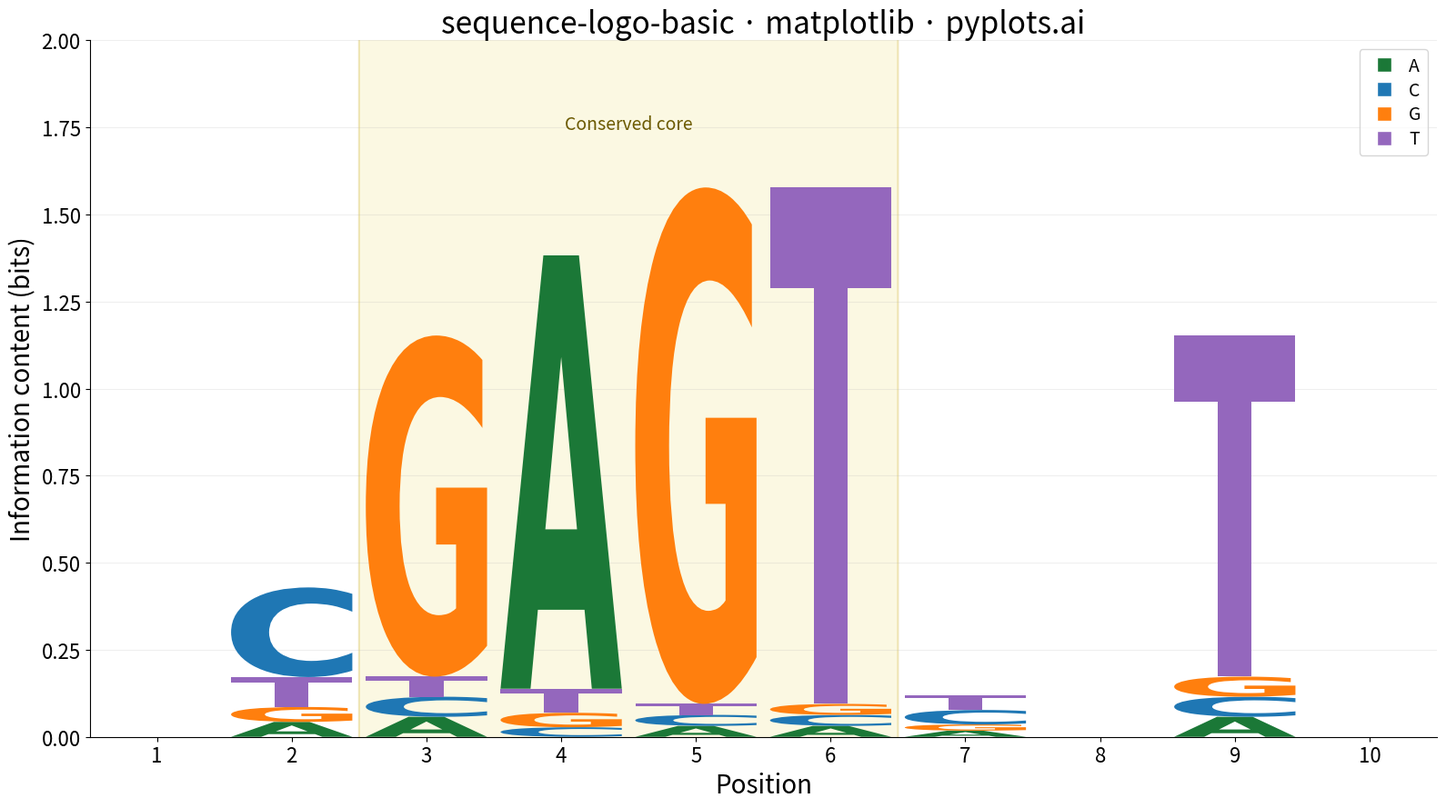

Python code for this plot:
"""pyplots.ai
sequence-logo-basic: Sequence Logo for Motif Visualization
Library: matplotlib 3.10.8 | Python 3.14.3
Quality: 84/100 | Created: 2026-03-06
"""

import matplotlib.pyplot as plt
import matplotlib.transforms as transforms
import numpy as np
from matplotlib.font_manager import FontProperties
from matplotlib.lines import Line2D
from matplotlib.patches import FancyBboxPatch, PathPatch
from matplotlib.textpath import TextPath


# Data — a 10-position DNA transcription factor binding site motif (ETS-family-like)
position_freqs = [
    {"A": 0.25, "C": 0.25, "G": 0.25, "T": 0.25},
    {"A": 0.10, "C": 0.60, "G": 0.10, "T": 0.20},
    {"A": 0.05, "C": 0.05, "G": 0.85, "T": 0.05},
    {"A": 0.90, "C": 0.02, "G": 0.03, "T": 0.05},
    {"A": 0.02, "C": 0.02, "G": 0.94, "T": 0.02},
    {"A": 0.02, "C": 0.02, "G": 0.02, "T": 0.94},
    {"A": 0.15, "C": 0.35, "G": 0.15, "T": 0.35},
    {"A": 0.30, "C": 0.20, "G": 0.30, "T": 0.20},
    {"A": 0.05, "C": 0.05, "G": 0.05, "T": 0.85},
    {"A": 0.25, "C": 0.25, "G": 0.25, "T": 0.25},
]

# Colorblind-safe palette: replaced green/red with teal/purple for A/T
dna_colors = {"A": "#1b7837", "C": "#1f77b4", "G": "#ff7f0e", "T": "#9467bd"}
letters = ["A", "C", "G", "T"]
n_positions = len(position_freqs)
max_bits = 2.0

# Compute information content per position
info_contents = []
for freqs in position_freqs:
    entropy = sum(-f * np.log2(f) for f in freqs.values() if f > 0)
    info_contents.append(max_bits - entropy)

# Plot
fig, ax = plt.subplots(figsize=(16, 9))
fp = FontProperties(family="DejaVu Sans", weight="bold")
bar_width = 0.9

# Highlight conserved core region (positions 3-6) with background shading
core_start, core_end = 3, 6
highlight = FancyBboxPatch(
    (core_start - 0.48, -0.02),
    core_end - core_start + 0.96,
    max_bits + 0.04,
    boxstyle="round,pad=0.02",
    facecolor="#f0e68c",
    edgecolor="#c4a000",
    alpha=0.25,
    linewidth=1.5,
    zorder=0,
)
ax.add_patch(highlight)

for pos_idx, freqs in enumerate(position_freqs):
    ic = info_contents[pos_idx]
    letter_heights = {lt: freqs[lt] * ic for lt in letters}
    sorted_letters = sorted(letters, key=lambda lt: letter_heights[lt])

    y_offset = 0.0
    x_start = pos_idx + 1 - bar_width / 2
    for letter in sorted_letters:
        h = letter_heights[letter]
        if h < 0.01:
            continue
        tp = TextPath((0, 0), letter, size=1, prop=fp)
        bbox = tp.get_extents()
        if bbox.width == 0 or bbox.height == 0:
            continue
        sx = bar_width / bbox.width
        sy = h / bbox.height
        t = transforms.Affine2D().translate(-bbox.x0, -bbox.y0).scale(sx, sy).translate(x_start, y_offset)
        patch = PathPatch(tp.transformed(t), facecolor=dna_colors[letter], edgecolor="none", linewidth=0, zorder=2)
        ax.add_patch(patch)
        y_offset += h

# Annotate conserved core motif
ax.annotate(
    "Conserved core",
    xy=((core_start + core_end) / 2, max_bits * 0.88),
    fontsize=14,
    fontweight="medium",
    color="#6b5900",
    ha="center",
    va="center",
    zorder=3,
)

# Color legend for nucleotides using matplotlib legend API

legend_handles = [
    Line2D([0], [0], marker="s", color="w", markerfacecolor=dna_colors[lt], markersize=12, label=lt, linewidth=0)
    for lt in letters
]
ax.legend(
    handles=legend_handles,
    loc="upper right",
    fontsize=14,
    framealpha=0.8,
    edgecolor="#cccccc",
    handletextpad=0.4,
    labelspacing=0.3,
)

# Style
ax.set_xlim(0.5, n_positions + 0.5)
ax.set_ylim(0, max_bits)
ax.set_xticks(range(1, n_positions + 1))
ax.set_xticklabels(range(1, n_positions + 1), fontsize=16)
ax.set_xlabel("Position", fontsize=20)
ax.set_ylabel("Information content (bits)", fontsize=20)
ax.set_title("sequence-logo-basic \u00b7 matplotlib \u00b7 pyplots.ai", fontsize=24, fontweight="medium")
ax.tick_params(axis="both", labelsize=16)
ax.spines["top"].set_visible(False)
ax.spines["right"].set_visible(False)
ax.yaxis.grid(True, alpha=0.2, linewidth=0.8, zorder=0)

plt.tight_layout()
plt.savefig("plot.png", dpi=300, bbox_inches="tight")
